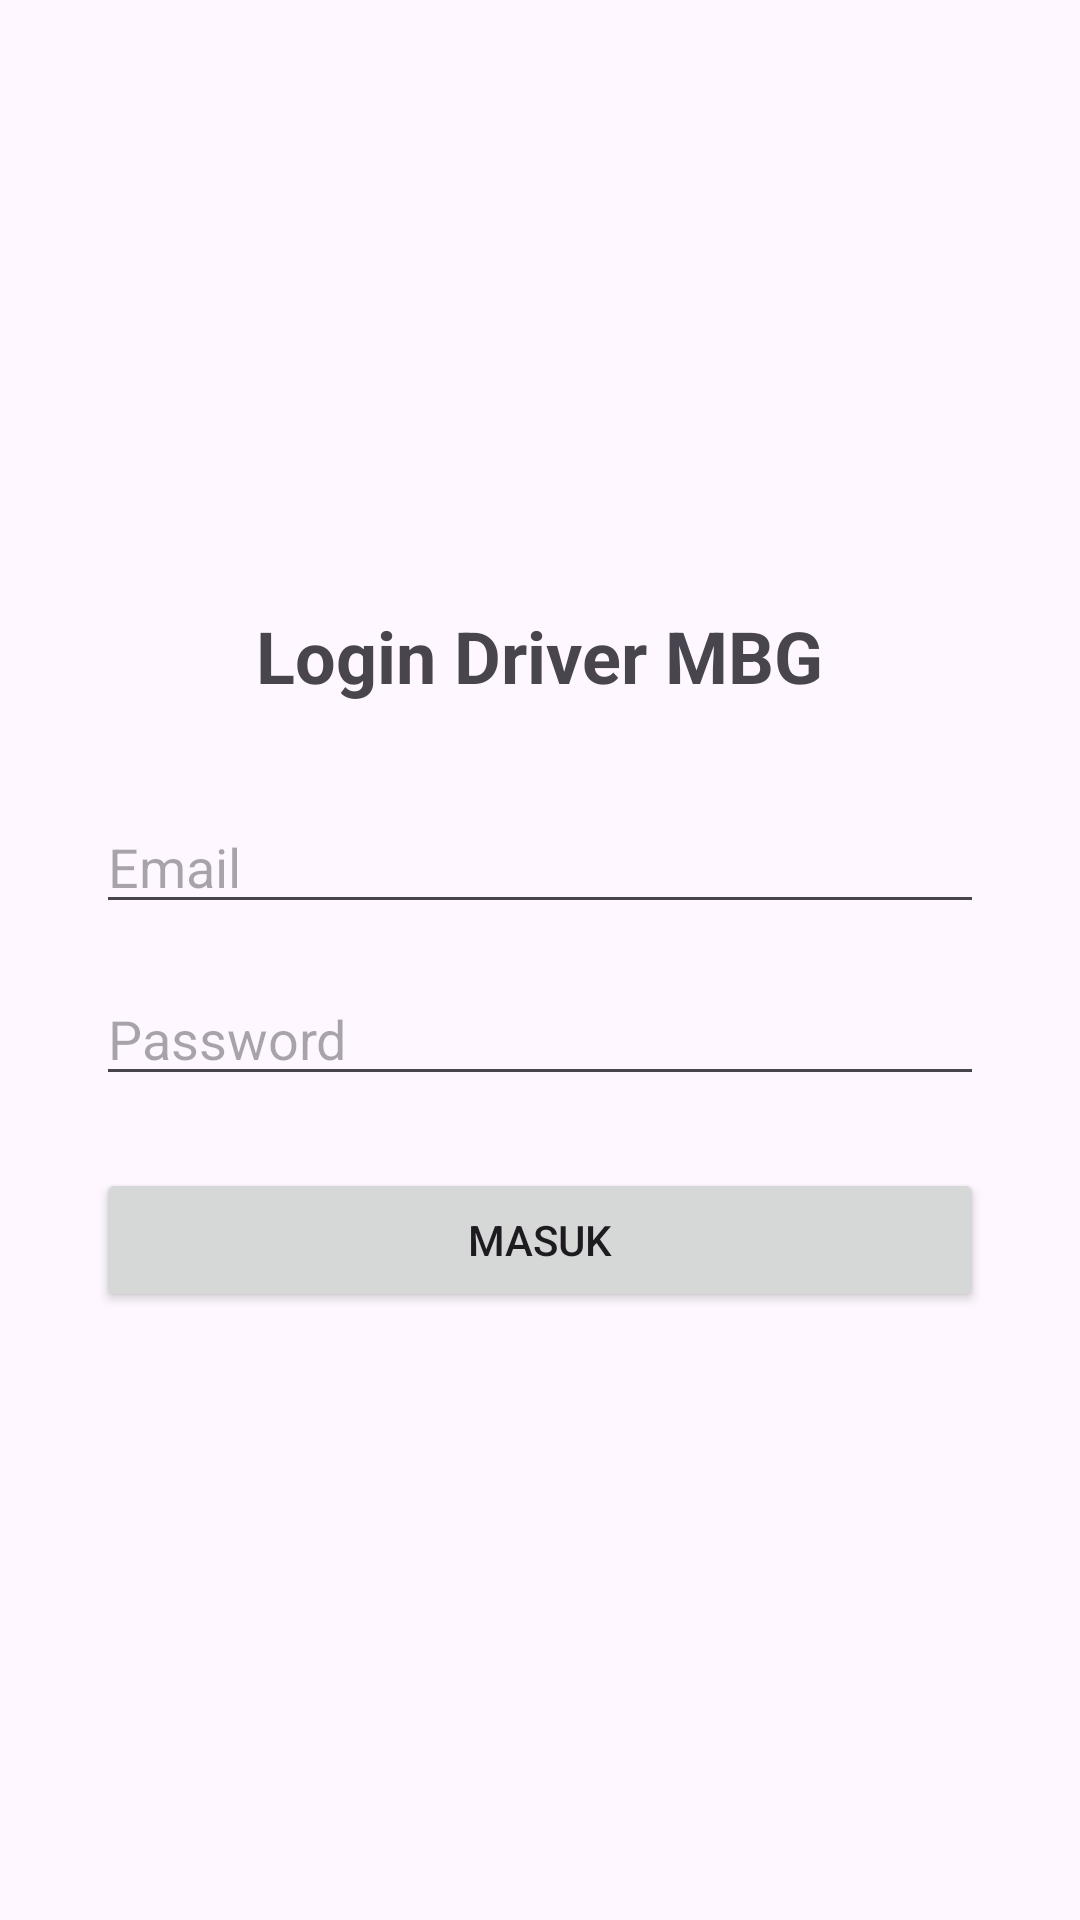

Layout XML and referenced resources for this Android screen:
<!-- AndroidManifest.xml: application theme Theme.MBG_Project_APP -->
<!-- res/layout/activity_main.xml -->
<?xml version="1.0" encoding="utf-8"?>
<LinearLayout xmlns:android="http://schemas.android.com/apk/res/android"
    android:layout_width="match_parent"
    android:layout_height="match_parent"
    android:orientation="vertical"
    android:padding="32dp"
    android:gravity="center">

    <TextView
        android:layout_width="wrap_content"
        android:layout_height="wrap_content"
        android:text="Login Driver MBG"
        android:textSize="24sp"
        android:textStyle="bold"
        android:layout_marginBottom="32dp" />

    <EditText
        android:id="@+id/etEmail"
        android:layout_width="match_parent"
        android:layout_height="wrap_content"
        android:hint="Email"
        android:inputType="textEmailAddress"
        android:layout_marginBottom="16dp"/>

    <EditText
        android:id="@+id/etPassword"
        android:layout_width="match_parent"
        android:layout_height="wrap_content"
        android:hint="Password"
        android:inputType="textPassword"
        android:layout_marginBottom="24dp"/>

    <Button
        android:id="@+id/btnLogin"
        android:layout_width="match_parent"
        android:layout_height="wrap_content"
        android:text="Masuk" />

</LinearLayout>
<!-- resources referenced by this layout -->
<resources>
  <style name="Theme.MBG_Project_APP" parent="Base.Theme.MBG_Project_APP" />
  <style name="Base.Theme.MBG_Project_APP" parent="Theme.Material3.DayNight.NoActionBar">
          
          
      </style>
</resources>
